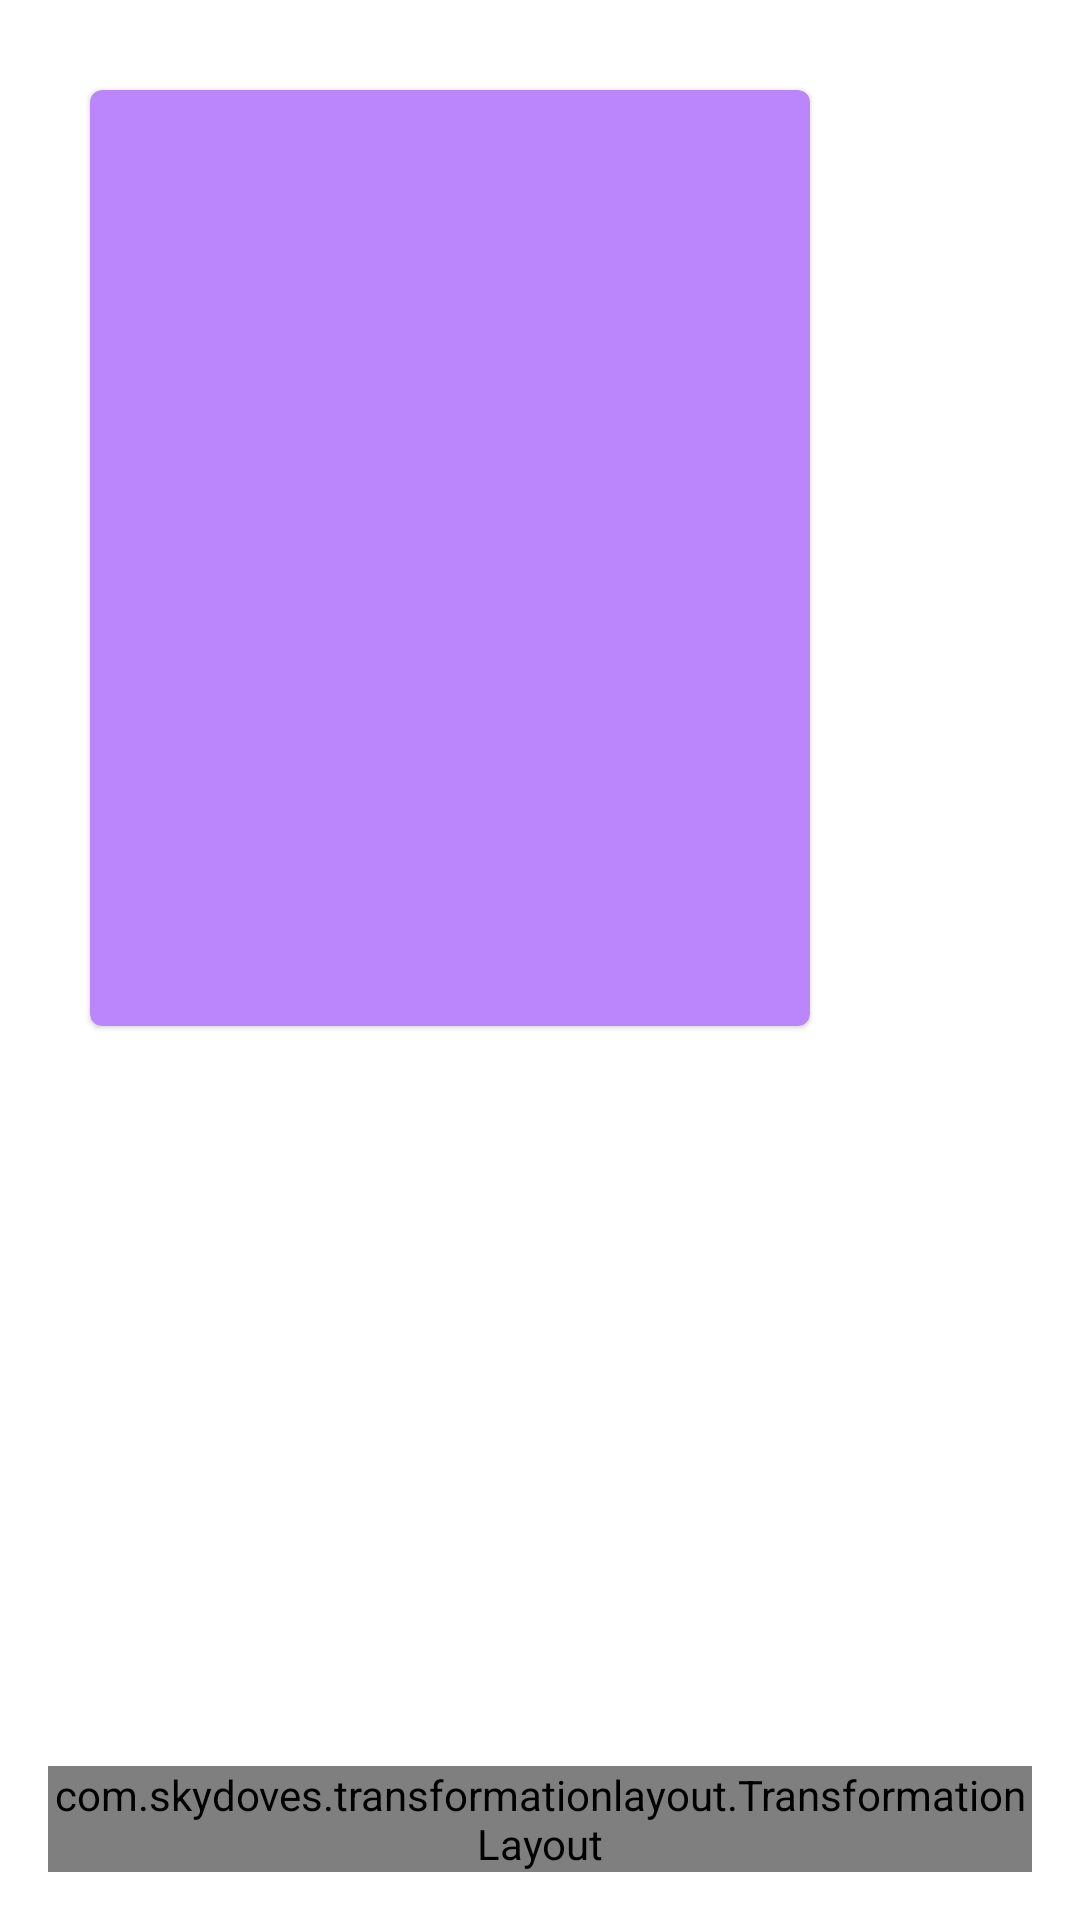

Reconstruct the res/layout file that produces this screen, plus the resources it refers to.
<!-- AndroidManifest.xml: application theme Theme.RxTesting -->
<!-- res/layout/activity_transform.xml -->
<?xml version="1.0" encoding="utf-8"?>
<RelativeLayout xmlns:android="http://schemas.android.com/apk/res/android"
    xmlns:app="http://schemas.android.com/apk/res-auto"
    xmlns:tools="http://schemas.android.com/tools"
    android:layout_width="match_parent"
    android:layout_height="match_parent"
    tools:context=".TransformActivity">

    <com.skydoves.transformationlayout.TransformationLayout
        android:id="@+id/transformationLayout"
        android:layout_width="wrap_content"
        android:layout_height="wrap_content"
        android:elevation="0dp"
        android:layout_alignParentBottom="true"
        android:layout_alignParentEnd="true"
        app:transformation_duration="550"
        android:layout_margin="16dp"
        app:transformation_targetView="@+id/myCardView">

        <com.google.android.material.floatingactionbutton.FloatingActionButton
            android:id="@+id/fab"
            android:elevation="0dp"
            app:elevation="0dp"
            android:layout_width="wrap_content"
            android:layout_height="wrap_content"
            android:backgroundTint="@color/purple_200"
            android:src="@drawable/ic_close"/>
    </com.skydoves.transformationlayout.TransformationLayout>

    <com.google.android.material.card.MaterialCardView
        android:id="@+id/myCardView"
        android:layout_width="240dp"
        android:layout_height="312dp"
        android:layout_marginLeft="30dp"
        android:layout_marginTop="30dp"
        app:cardBackgroundColor="@color/purple_200" />

</RelativeLayout>
<!-- resources referenced by this layout -->
<resources>
  <style name="Theme.RxTesting" parent="Theme.MaterialComponents.DayNight.DarkActionBar">
          
          <item name="colorPrimary">@color/purple_500</item>
          <item name="colorPrimaryVariant">@color/purple_700</item>
          <item name="colorOnPrimary">@color/white</item>
          
          <item name="colorSecondary">@color/teal_200</item>
          <item name="colorSecondaryVariant">@color/teal_700</item>
          <item name="colorOnSecondary">@color/black</item>
          
          <item name="android:statusBarColor">?attr/colorPrimaryVariant</item>
          
      </style>
  <!-- not gathered from this repository: default colours our renderer supplied (Android Studio template values) -->
  <color name="purple_200">#FFBB86FC</color>
  <color name="purple_500">#FF6200EE</color>
  <color name="purple_700">#FF3700B3</color>
  <color name="teal_200">#FF03DAC5</color>
  <color name="teal_700">#FF018786</color>
  <color name="black">#FF000000</color>
  <color name="white">#FFFFFFFF</color>
</resources>
